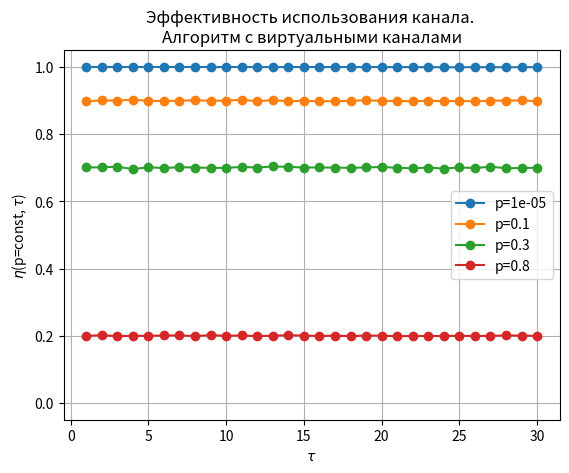
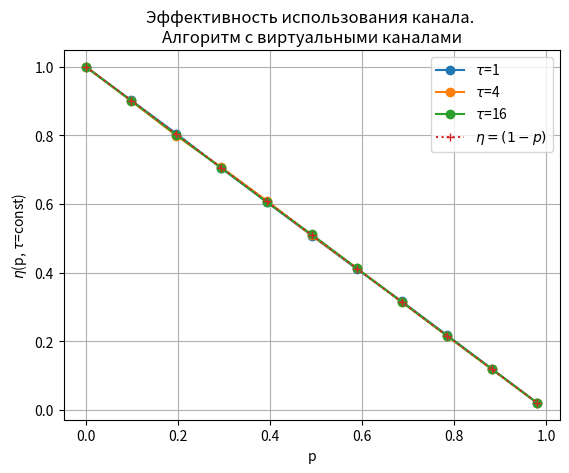
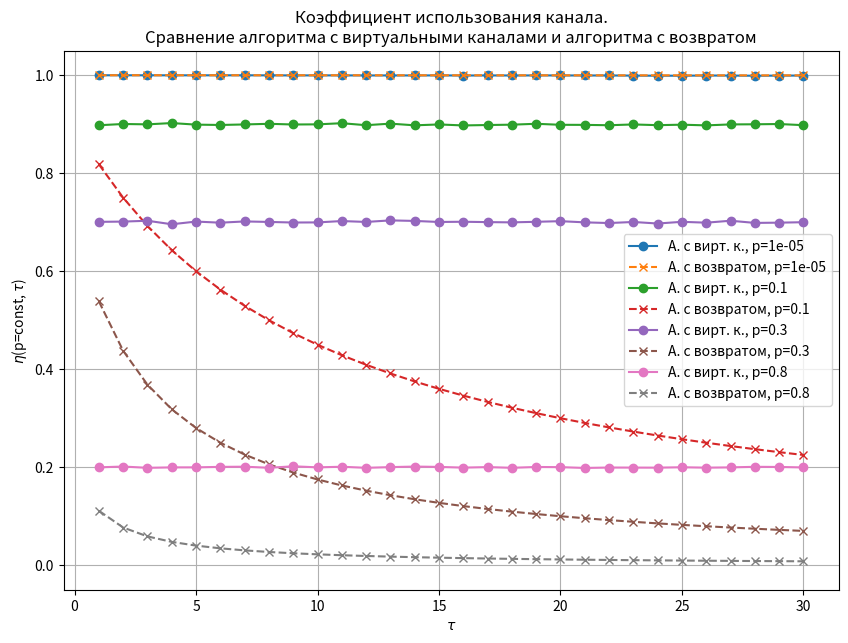
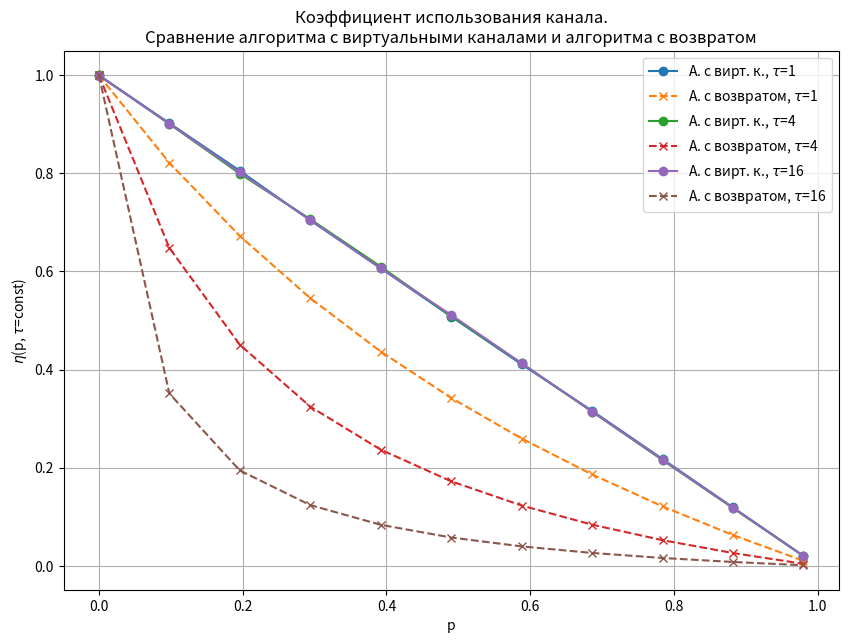

Here is the Python script that generated these plots, in order:
import matplotlib.pyplot as plt
import numpy as np
import random

def effiency_channel(p=None, tau=None, count_messages=10_000):
    need_deliver_messages = count_messages

    TOTAL_TIME = 0
    vch_tx_work_status = [False] * (tau + 1)
    vch_rx_ack = [True] * (tau + 1)  # Готовность к приему [равно (+) квитанции до этого]

    translate_flag = False

    step = 0
    while need_deliver_messages > 0 or translate_flag:
        step += 1

        for i in range(tau + 1):
            TOTAL_TIME += 1

            if need_deliver_messages > 0 and vch_rx_ack[i] == True:
                vch_tx_work_status[i] = True
                need_deliver_messages -= 1

            elif need_deliver_messages <= 0 and vch_rx_ack[i] == True:
                vch_tx_work_status[i] = False

            # Разыгрываем будет доставлено сообщение или нет
            vch_rx_ack[i] = False if random.random() < p else True

        translate_flag = any(vch_tx_work_status)

    return count_messages / TOTAL_TIME




if __name__ == "__main__":
    COUNT_MESSAGES = 50_000

    # ----------------------------------------
    # Постоянное значение вероятности ошибки p
    # ----------------------------------------

    tau_list_Pconst = list(range(1, 31))
    p_list_Pconst = [0.00001, 0.1, 0.3,  0.8]

    efficiency_lists_Pconst = []

    for p in p_list_Pconst:
        efficiency_lists_Pconst.append([effiency_channel(p, tau, COUNT_MESSAGES) for tau in tau_list_Pconst])


    plt.figure()
    plt.title(f"Эффективность использования канала. \nАлгоритм с виртуальными каналами")
    plt.xlabel(f"$\\tau$")
    plt.ylabel(f"$\eta$(p=const, $\\tau$)")
    plt.ylim([-0.05, 1.05])

    for i, p in enumerate(p_list_Pconst):
        print(f"p=const, p={p}")
        plt.plot(tau_list_Pconst, efficiency_lists_Pconst[i], label=f"p={p}", marker="o")

    plt.grid()
    plt.legend()
    plt.show()


    # ------------------------------------------------------------
    # Постоянное значение времени задержки получения квитанции tau
    # ------------------------------------------------------------
    tau_list_TAUconst = [1, 4, 16]
    p_list_TAUconst = np.linspace(0, 0.98, 11)

    efficiency_lists_TAUconst = []

    for tau in tau_list_TAUconst:
        efficiency_lists_TAUconst.append([effiency_channel(p, tau, COUNT_MESSAGES) for p in p_list_TAUconst])

    plt.figure()
    plt.title(f"Эффективность использования канала. \nАлгоритм с виртуальными каналами")
    plt.xlabel(f"p")
    plt.ylabel(f"$\eta$(p, $\\tau$=const)")
    # plt.ylim([0, 1])

    for i, tau in enumerate(tau_list_TAUconst):
        print(f"tau=const, tau={tau}")
        plt.plot(p_list_TAUconst, efficiency_lists_TAUconst[i], label=f"$\\tau$={tau}", marker="o")

    plt.plot(p_list_TAUconst, [1 - p for p in p_list_TAUconst], label=f"$\eta=(1-p)$", linestyle=":", marker="+")

    plt.grid()
    plt.legend()
    plt.show()


    # ----------------------------------
    # Сравнение с алгоритмом с возвратом
    # ----------------------------------
    plt.figure(figsize=(10,7))
    plt.title(f"Коэффициент использования канала.\nСравнение алгоритма с виртуальными каналами и алгоритма с возвратом")
    plt.xlabel(f"$\\tau$")
    plt.ylabel(f"$\eta$(p=const, $\\tau$)")
    plt.ylim([-0.05, 1.05])

    for i, p in enumerate(p_list_Pconst):
        print(f"p=const, p={p}")
        plt.plot(tau_list_Pconst, efficiency_lists_Pconst[i], label=f"А. с вирт. к., p={p}", marker="o")

        plt.plot(tau_list_Pconst, [(1 - p) / (1 + p * tau) for tau in tau_list_Pconst],
                 label=f"А. с возвратом, p={p}", linestyle="--", marker="x")

    plt.grid()
    plt.legend()
    plt.show()



    plt.figure(figsize=(10,7))
    plt.title(f"Коэффициент использования канала.\nСравнение алгоритма с виртуальными каналами и алгоритма с возвратом")
    plt.xlabel(f"p")
    plt.ylabel(f"$\eta$(p, $\\tau$=const)")
    # plt.ylim([0, 1])

    for i, tau in enumerate(tau_list_TAUconst):
        print(f"tau=const, tau={tau}")
        plt.plot(p_list_TAUconst, efficiency_lists_TAUconst[i], label=f"А. с вирт. к., $\\tau$={tau}", marker="o")

        plt.plot(p_list_TAUconst, [(1 - p) / (1 + p * tau) for p in p_list_TAUconst],
                 label=f"А. с возвратом, $\\tau$={tau}", linestyle="--", marker="x")

    plt.grid()
    plt.legend()
    plt.show()
